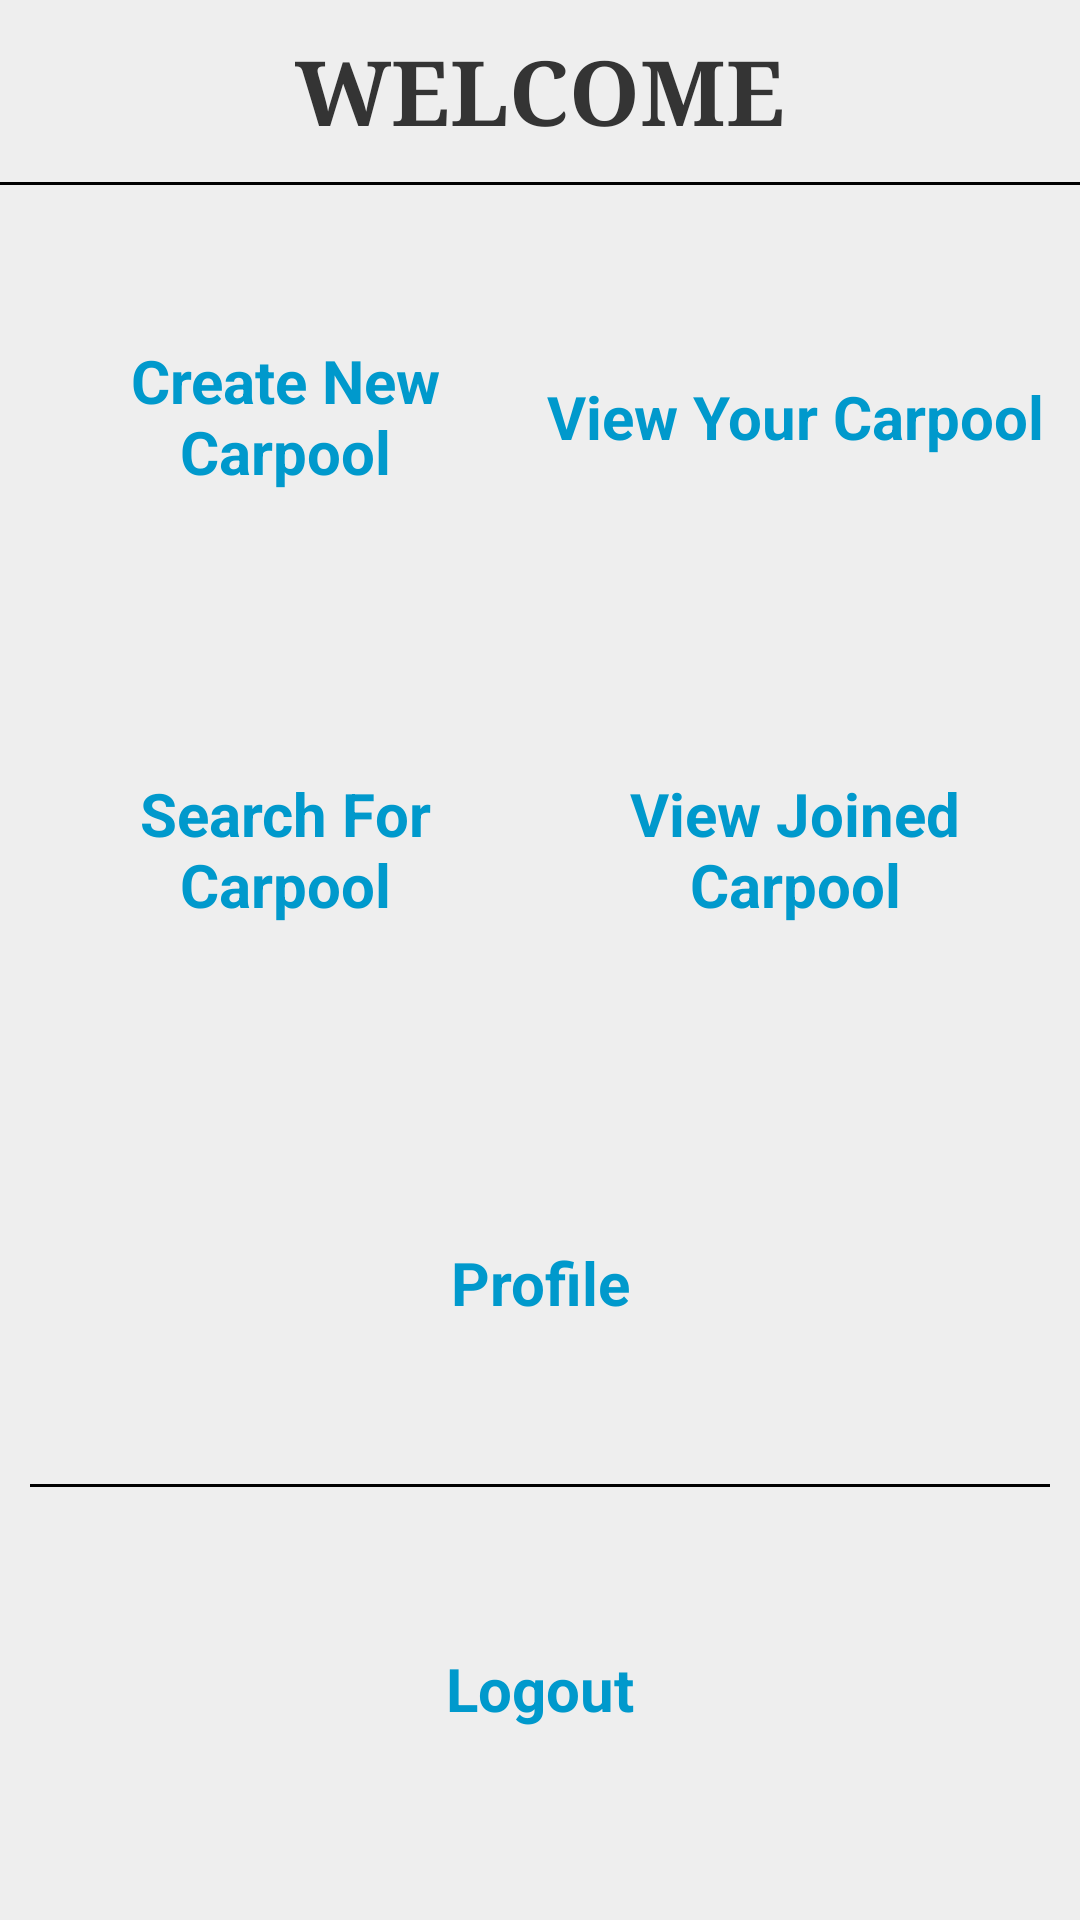

The Android layout XML behind this screen, and the referenced resources:
<!-- AndroidManifest.xml: application theme AppTheme -->
<!-- res/layout/dashboard.xml -->
<?xml version="1.0" encoding="utf-8"?>
<LinearLayout xmlns:android="http://schemas.android.com/apk/res/android"
    android:layout_width="fill_parent"
    android:layout_height="fill_parent"
    android:orientation="vertical"
	android:background="#eee" >

	<TextView
		android:layout_width="wrap_content"
        android:layout_height="wrap_content"   
        style="@style/headerText"
        android:layout_gravity="center"       
        android:text="WELCOME"
        android:textSize="30sp"
		android:padding="10sp" />
	
	<View
    	android:layout_width="fill_parent"
    	android:layout_height="1dp"
    	android:background="#000000"/>

	<LinearLayout
	    android:layout_width="fill_parent"
	    android:layout_height="fill_parent"
	    android:orientation="vertical"
	    android:padding="10dip" >

	    <LinearLayout
	        android:layout_width="fill_parent"
	        android:layout_height="0dp"
	        android:layout_weight="1"
	        android:orientation="horizontal" >

	        <Button
	            android:id="@+id/btnPostOffer"
	            android:layout_width="match_parent"
	            android:layout_height="match_parent"
	            android:layout_weight="1"
	            android:background="@null"
	            android:text="Create New Carpool"
	            android:textColor="#0099CC"
	            android:textSize="20sp"
	            android:textStyle="bold" />

	        <Button
	            android:id="@+id/btnPostedOffer"
	            android:layout_width="match_parent"
	            android:layout_height="match_parent"
	            android:layout_weight="1"
	            android:background="@null"
	            android:text="View Your Carpool"
	            android:textColor="#0099CC"
	            android:textSize="20sp"
	            android:textStyle="bold" />
	    </LinearLayout>

	    <LinearLayout
	        android:layout_width="fill_parent"
	        android:layout_height="0dp"
	        android:layout_marginBottom="10sp"
	        android:layout_marginTop="10dip"
	        android:layout_weight="1"
	        android:orientation="horizontal" >

	        <Button
	            android:id="@+id/btnSearchOffer"
	            android:layout_width="match_parent"
	            android:layout_height="match_parent"
	            android:layout_weight="1"
	            android:background="@null"
	            android:text="Search For Carpool"
	            android:textColor="#0099CC"
	            android:textSize="20sp"
	            android:textStyle="bold" />

	        <Button
	            android:id="@+id/btnJoinedOffer"
	            android:layout_width="match_parent"
	            android:layout_height="match_parent"
	            android:layout_weight="1"
	            android:background="@null"
	            android:text="View Joined Carpool"
	            android:textColor="#0099CC"
	            android:textSize="20sp"
	            android:textStyle="bold" />
	    </LinearLayout>

	    <LinearLayout
	        android:layout_width="fill_parent"
	        android:layout_height="0dp"
	        android:layout_weight="1" >

	        <Button
	            android:id="@+id/btnProfile"
	            android:layout_width="match_parent"
	            android:layout_height="match_parent"
	            android:layout_weight="1"
	            android:background="@null"
	            android:text="Profile"
	            android:textColor="#0099CC"
	            android:textSize="20sp"
	            android:textStyle="bold" />
	    </LinearLayout>

		<View
    		android:layout_width="fill_parent"
    		android:layout_height="1dp"
    		android:background="#000000"/>
		
		<LinearLayout
	        android:layout_width="fill_parent"
	        android:layout_height="0dp"
	        android:layout_weight="1" >

	        <Button
	            android:id="@+id/btnLogout"
	            android:layout_width="match_parent"
	            android:layout_height="match_parent"
	            android:layout_weight="1"
	            android:background="@null"
	            android:text="Logout"
	            android:textColor="#0099CC"
	            android:textSize="20sp"
	            android:textStyle="bold" />
	    </LinearLayout>
	</LinearLayout>

</LinearLayout>
<!-- resources referenced by this layout -->
<resources>
  <style name="headerText">
   	    <item name="android:textStyle">bold</item>
   	    <item name="android:typeface">serif</item>
   	    <item name="android:textColor">#343434</item>
   	</style>
  <style name="AppTheme" parent="AppBaseTheme">
          
      </style>
  <style name="AppBaseTheme" parent="android:Theme.Light">
          
      </style>
</resources>
